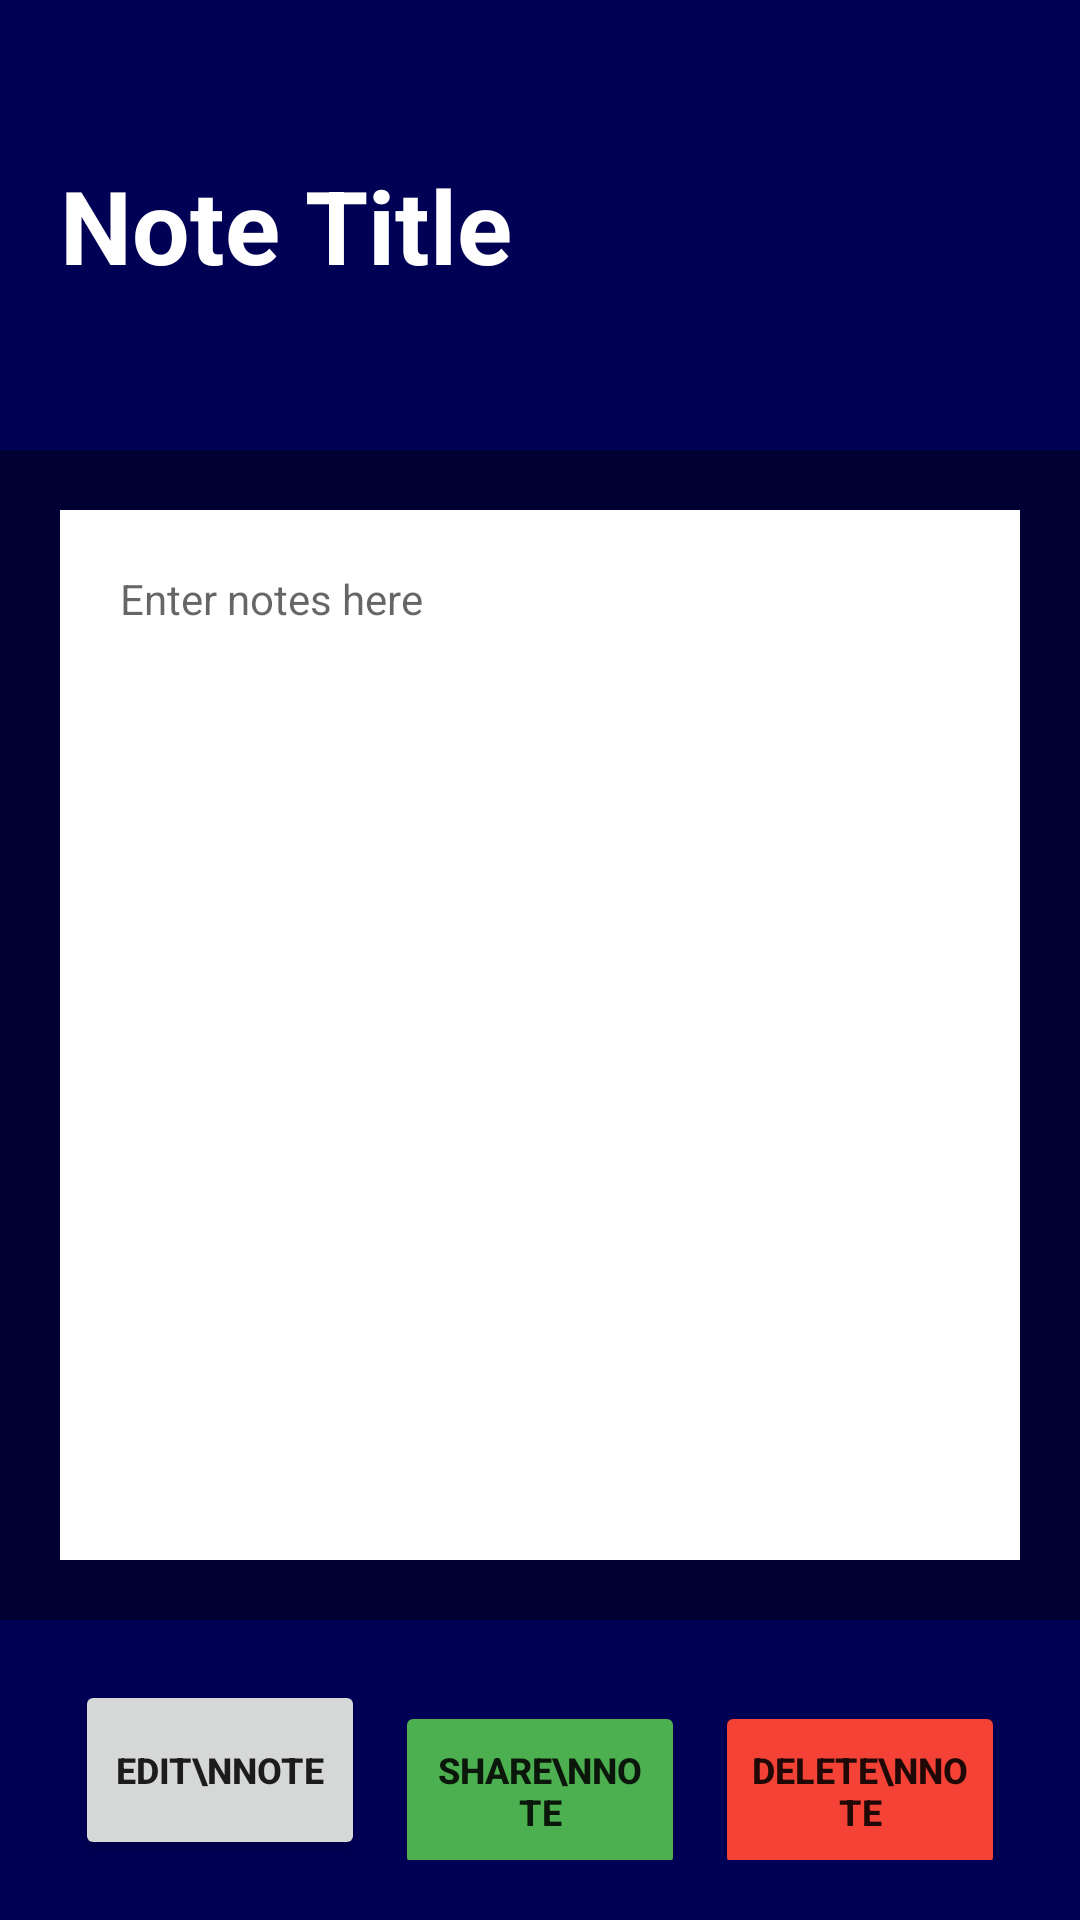

Here is an Android app screen rendered from its layout file. Give the layout XML and the strings, colors and styles it references.
<!-- AndroidManifest.xml: application theme Theme.CollegeCompanion -->
<!-- res/layout/activity_note_details_screen.xml -->
<?xml version="1.0" encoding="utf-8"?>
<androidx.constraintlayout.widget.ConstraintLayout xmlns:android="http://schemas.android.com/apk/res/android"
    xmlns:app="http://schemas.android.com/apk/res-auto"
    xmlns:tools="http://schemas.android.com/tools"
    android:layout_width="match_parent"
    android:layout_height="match_parent"
    android:background="@color/blue_dark"
    tools:context=".UI.NoteDetailsScreen">

    <LinearLayout
        android:id="@+id/linearTopLayout"
        android:layout_width="match_parent"
        android:layout_height="150dp"
        android:background="@color/alt_color"
        android:orientation="vertical"
        android:paddingLeft="20dp"
        android:paddingTop="20dp"
        android:paddingRight="20dp"
        android:paddingBottom="20dp"
        app:layout_constraintEnd_toEndOf="parent"
        app:layout_constraintStart_toStartOf="parent"
        app:layout_constraintTop_toTopOf="parent">

        <TextView
            android:id="@+id/noteDetailsNoteTitle"
            android:layout_width="wrap_content"
            android:layout_height="wrap_content"
            android:layout_weight="1"
            android:gravity="center_vertical"
            android:text="Note Title"
            android:textColor="@android:color/white"
            android:textSize="34sp"
            android:textStyle="bold" />

    </LinearLayout>

    <TextView
        android:id="@+id/noteDetailsContent"
        android:layout_width="match_parent"
        android:layout_height="0dp"
        android:layout_margin="20dp"
        android:background="@android:color/white"
        android:ems="10"
        android:gravity="start|top"
        android:hint="Enter notes here"
        android:inputType="textMultiLine"
        android:padding="20dp"
        app:layout_constraintBottom_toTopOf="@id/linearBottomLayout"
        app:layout_constraintTop_toBottomOf="@id/linearTopLayout"
        tools:layout_editor_absoluteX="20dp" />

    <LinearLayout
        android:id="@+id/linearBottomLayout"
        android:layout_width="match_parent"
        android:layout_height="wrap_content"
        android:background="@color/alt_color"
        android:orientation="horizontal"
        android:padding="20dp"
        app:layout_constraintBottom_toBottomOf="parent"
        app:layout_constraintEnd_toEndOf="parent"
        app:layout_constraintStart_toStartOf="parent">

        <Button
            android:id="@+id/editNoteButton"
            android:layout_width="100dp"
            android:layout_height="60dp"
            android:layout_marginHorizontal="5dp"
            android:layout_weight="1"
            android:text="Edit\nNote"
            android:onClick="editNote"
            android:textSize="12sp"
            android:textStyle="bold" />

        <Button
            android:id="@+id/shareNoteButton"
            android:layout_width="100dp"
            android:layout_height="60dp"
            android:layout_marginHorizontal="5dp"
            android:layout_weight="1"
            android:backgroundTint="#4CAF50"
            android:text="Share\nNote"
            android:onClick="shareNote"
            android:textSize="12sp"
            android:textStyle="bold" />

        <Button
            android:id="@+id/deleteNoteButton"
            android:layout_width="100dp"
            android:layout_height="60dp"
            android:layout_marginHorizontal="5dp"
            android:layout_weight="1"
            android:backgroundTint="#F44336"
            android:text="Delete\nNote"
            android:onClick="deleteNote"
            android:textSize="12sp"
            android:textStyle="bold" />
    </LinearLayout>

</androidx.constraintlayout.widget.ConstraintLayout>
<!-- resources referenced by this layout -->
<resources>
  <color name="alt_color">#000055</color>
  <color name="blue_dark">#000033</color>
  <style name="Theme.CollegeCompanion" parent="Theme.MaterialComponents.DayNight.DarkActionBar">
          
          <item name="colorPrimary">@color/blue_primary</item>
          <item name="colorPrimaryVariant">@color/purple_700</item>
          <item name="colorOnPrimary">@color/white</item>
          
          <item name="colorSecondary">@color/teal_200</item>
          <item name="colorSecondaryVariant">@color/teal_700</item>
          <item name="colorOnSecondary">@color/black</item>
          
          <item name="android:statusBarColor" tools:targetApi="l">?attr/colorPrimaryVariant</item>
          
      </style>
  <color name="blue_primary">#000099</color>
  <color name="purple_700">#FF3700B3</color>
  <color name="white">#FFFFFFFF</color>
  <color name="teal_200">#FF03DAC5</color>
  <color name="teal_700">#FF018786</color>
  <color name="black">#FF000000</color>
</resources>
